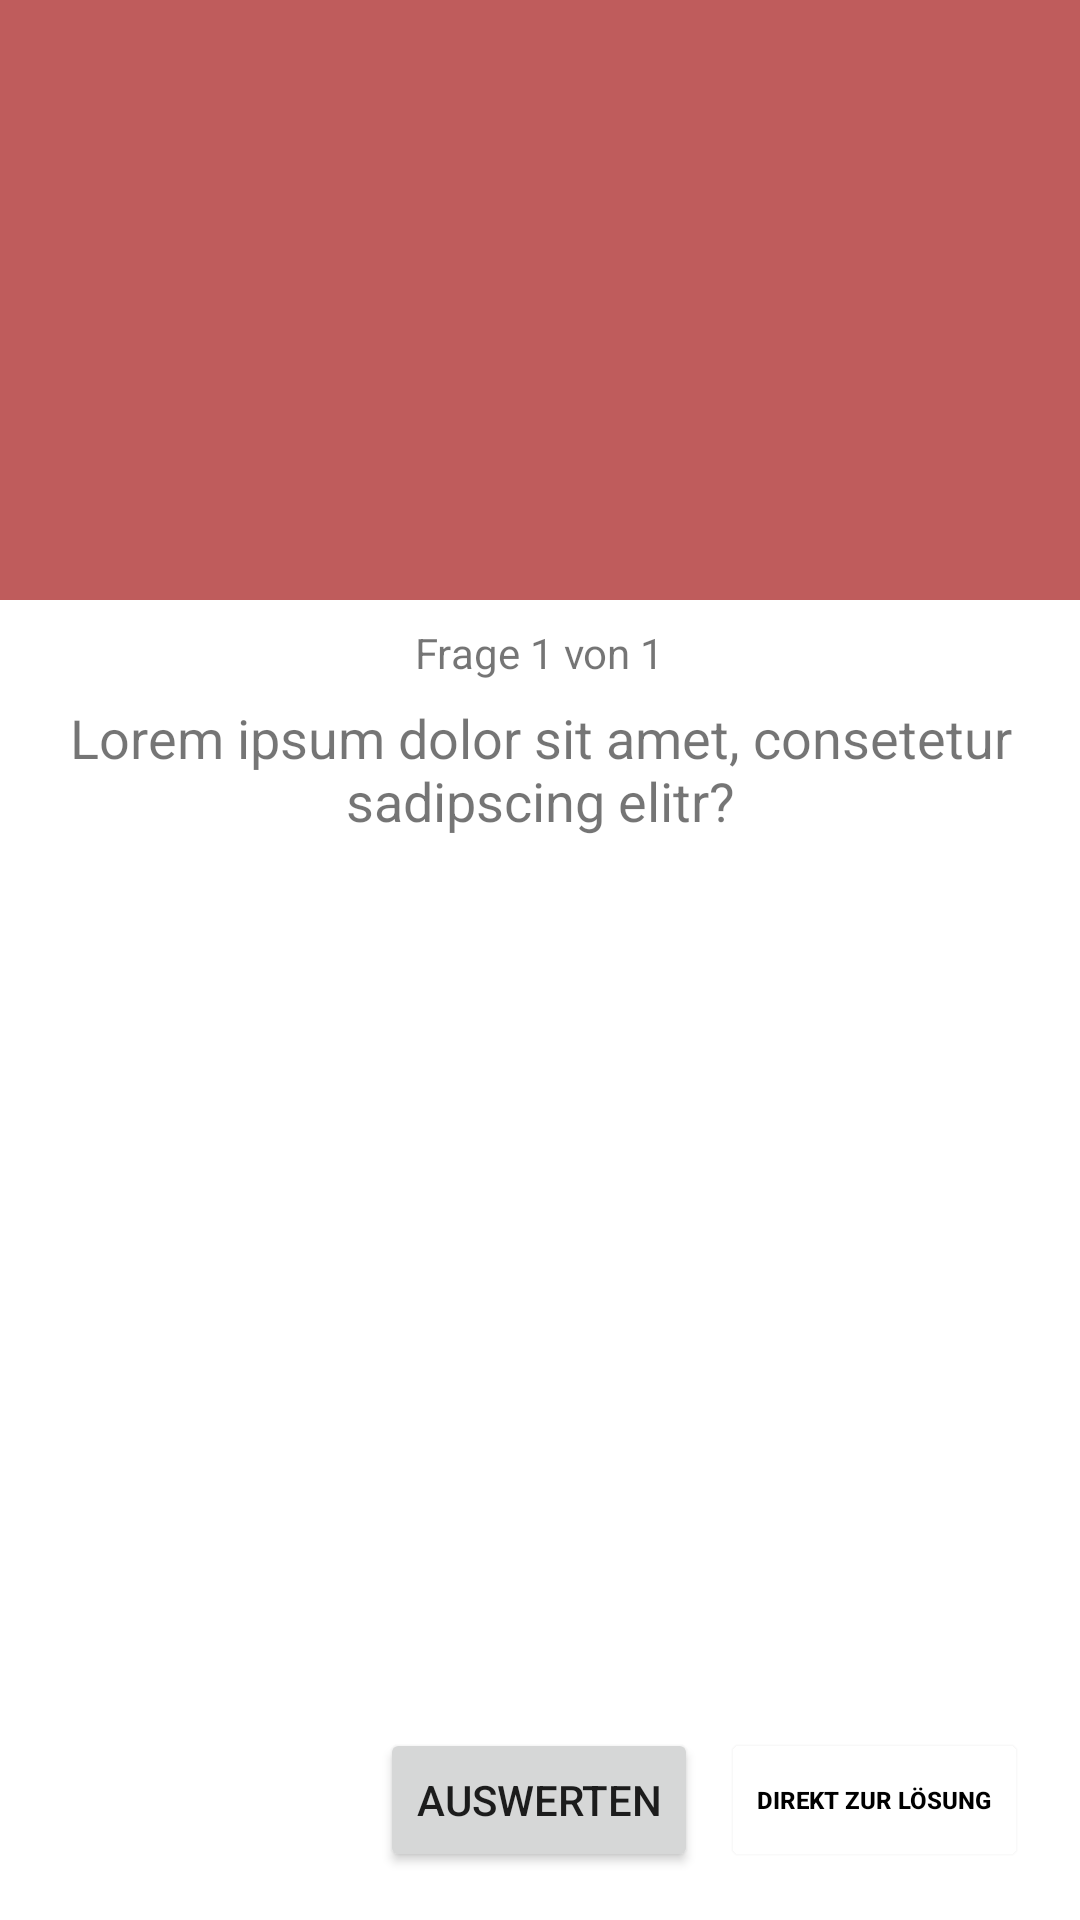

This screen was rendered from an Android layout file. Write that file and the resources it references.
<!-- AndroidManifest.xml: application theme Theme.Interaktionsprinzipien -->
<!-- res/layout/activity_quiz.xml -->
<?xml version="1.0" encoding="utf-8"?>
<androidx.constraintlayout.widget.ConstraintLayout xmlns:android="http://schemas.android.com/apk/res/android"
    xmlns:app="http://schemas.android.com/apk/res-auto"
    xmlns:tools="http://schemas.android.com/tools"
    android:id="@+id/question"
    android:layout_width="match_parent"
    android:layout_height="match_parent"
    android:scrollbarSize="20dp"
    tools:context=".StressResultActivity">

    <ImageView
        android:id="@+id/imageViewQuestion"
        android:layout_width="fill_parent"
        android:layout_height="200dp"
        android:background="#BF5C5C"
        android:contentDescription="question Image"
        android:scaleType="center"
        app:layout_constraintEnd_toEndOf="parent"
        app:layout_constraintHorizontal_bias="1.0"
        app:layout_constraintStart_toStartOf="parent"
        app:layout_constraintTop_toTopOf="parent" />

    <TextView
        android:id="@+id/questionXY"
        android:layout_width="wrap_content"
        android:layout_height="wrap_content"
        android:layout_marginTop="8dp"
        android:text="Frage 1 von 1"
        app:layout_constraintEnd_toEndOf="parent"
        app:layout_constraintStart_toStartOf="parent"
        app:layout_constraintTop_toBottomOf="@+id/imageViewQuestion" />

    <include
        android:id="@+id/quizAnswers"
        layout="@layout/activity_quiz_answers"
        android:layout_width="fill_parent"
        android:layout_height="0dp"
        android:layout_marginStart="16dp"
        android:layout_marginEnd="16dp"
        android:visibility="visible"
        app:layout_constraintBottom_toBottomOf="parent"
        app:layout_constraintEnd_toEndOf="parent"
        app:layout_constraintStart_toStartOf="parent"
        app:layout_constraintTop_toBottomOf="@+id/questionXY" />

    <include
        android:id="@+id/quizSolution"
        layout="@layout/activity_quiz_solution"
        android:layout_width="fill_parent"
        android:layout_height="0dp"
        android:layout_marginStart="16dp"
        android:layout_marginTop="32dp"
        android:layout_marginEnd="16dp"
        android:visibility="gone"
        app:layout_constraintBottom_toBottomOf="parent"
        app:layout_constraintEnd_toEndOf="parent"
        app:layout_constraintStart_toStartOf="parent"
        app:layout_constraintTop_toBottomOf="@+id/imageViewQuestion" />

</androidx.constraintlayout.widget.ConstraintLayout>
<!-- res/layout/activity_quiz_answers.xml (included above) -->
<?xml version="1.0" encoding="utf-8"?>
<androidx.constraintlayout.widget.ConstraintLayout xmlns:android="http://schemas.android.com/apk/res/android"
    xmlns:app="http://schemas.android.com/apk/res-auto"
    xmlns:tools="http://schemas.android.com/tools"
    android:layout_width="match_parent"
    android:layout_height="match_parent">

    <Button
        android:id="@+id/checkInputs"
        android:layout_width="wrap_content"
        android:layout_height="wrap_content"
        android:layout_marginBottom="16dp"
        android:text="Auswerten"
        app:layout_constraintBottom_toBottomOf="parent"
        app:layout_constraintEnd_toEndOf="parent"
        app:layout_constraintHorizontal_bias="0.498"
        app:layout_constraintStart_toStartOf="parent" />

    <LinearLayout
        android:layout_width="fill_parent"
        android:layout_height="wrap_content"
        android:orientation="vertical"
        app:layout_constraintEnd_toEndOf="parent"
        app:layout_constraintHorizontal_bias="0.0"
        app:layout_constraintStart_toStartOf="parent"
        app:layout_constraintTop_toTopOf="parent">

        <TextView
            android:id="@+id/textViewQeuestion"
            android:layout_width="match_parent"
            android:layout_height="wrap_content"
            android:paddingVertical="20px"
            android:text="@string/lorem_ipsum_short"
            android:textAlignment="center"
            android:textSize="18sp" />

        <Button
            android:id="@+id/option1"
            android:layout_width="match_parent"
            android:layout_height="wrap_content"
            android:backgroundTint="@android:color/darker_gray"
            android:text="@string/answerPlaceholder"
            android:visibility="gone" />

        <Button
            android:id="@+id/option2"
            android:layout_width="match_parent"
            android:layout_height="wrap_content"
            android:backgroundTint="@android:color/darker_gray"
            android:text="@string/answerPlaceholder"
            android:visibility="gone" />

        <Button
            android:id="@+id/option3"
            android:layout_width="match_parent"
            android:layout_height="wrap_content"
            android:backgroundTint="@android:color/darker_gray"
            android:text="@string/answerPlaceholder"
            android:visibility="gone" />

        <Button
            android:id="@+id/option4"
            android:layout_width="match_parent"
            android:layout_height="wrap_content"
            android:backgroundTint="@android:color/darker_gray"
            android:text="@string/answerPlaceholder"
            android:visibility="gone" />

        <EditText
            android:id="@+id/editTextAnswer01"
            android:layout_width="fill_parent"
            android:layout_height="wrap_content"
            android:ems="10"
            android:inputType="textPersonName"
            android:minHeight="48dp"
            android:textAlignment="center"
            android:visibility="gone" />

        <EditText
            android:id="@+id/editTextAnswer02"
            android:layout_width="match_parent"
            android:layout_height="wrap_content"
            android:ems="10"
            android:inputType="textPersonName"
            android:minHeight="48dp"
            android:textAlignment="center"
            android:visibility="gone" />

        <EditText
            android:id="@+id/editTextAnswer03"
            android:layout_width="match_parent"
            android:layout_height="wrap_content"
            android:ems="10"
            android:inputType="textPersonName"
            android:minHeight="48dp"
            android:textAlignment="center"
            android:visibility="gone" />

        <EditText
            android:id="@+id/editTextAnswer04"
            android:layout_width="match_parent"
            android:layout_height="wrap_content"
            android:ems="10"
            android:inputType="textPersonName"
            android:minHeight="48dp"
            android:textAlignment="center"
            android:visibility="gone" />

    </LinearLayout>

    <Button
        android:id="@+id/buttonGetSolutions"
        android:layout_width="wrap_content"
        android:layout_height="wrap_content"
        android:layout_marginStart="6dp"
        android:layout_marginBottom="16dp"
        android:backgroundTint="@android:color/transparent"
        android:outlineSpotShadowColor="#FFFFFF"
        android:shadowColor="#FFFFFF"
        android:shadowDx="0"
        android:shadowDy="0"
        android:shadowRadius="0"
        android:text="Direkt zur Lösung"
        android:textColor="@color/black"
        android:textSize="8sp"
        android:textStyle="bold"
        app:layout_constraintBottom_toBottomOf="parent"
        app:layout_constraintEnd_toEndOf="parent"
        app:layout_constraintStart_toEndOf="@+id/checkInputs" />

</androidx.constraintlayout.widget.ConstraintLayout>
<!-- res/layout/activity_quiz_solution.xml (included above) -->
<?xml version="1.0" encoding="utf-8"?>
<androidx.constraintlayout.widget.ConstraintLayout xmlns:android="http://schemas.android.com/apk/res/android"
    xmlns:app="http://schemas.android.com/apk/res-auto"
    xmlns:tools="http://schemas.android.com/tools"
    android:layout_width="match_parent"
    android:layout_height="match_parent">

    <Button
        android:id="@+id/toWiki"
        android:layout_width="@+id/nextQuestion"
        android:layout_height="48dp"
        android:text="Zum Wiki"
        app:layout_constraintBottom_toTopOf="@+id/nextQuestion"
        app:layout_constraintEnd_toEndOf="@+id/nextQuestion"
        app:layout_constraintHorizontal_bias="0.498"
        app:layout_constraintStart_toStartOf="@+id/nextQuestion" />

    <Button
        android:id="@+id/nextQuestion"
        android:layout_width="wrap_content"
        android:layout_height="wrap_content"
        android:layout_marginBottom="16dp"
        android:text="Zur nächsten Frage"
        app:layout_constraintBottom_toBottomOf="parent"
        app:layout_constraintEnd_toEndOf="parent"
        app:layout_constraintHorizontal_bias="0.498"
        app:layout_constraintStart_toStartOf="parent" />

    <ScrollView
        android:id="@+id/root_layout"
        android:layout_width="match_parent"
        android:layout_height="0dp"
        android:layout_marginBottom="16dp"
        app:layout_constraintBottom_toTopOf="@+id/toWiki"
        app:layout_constraintEnd_toEndOf="parent"
        app:layout_constraintHorizontal_bias="0.0"
        app:layout_constraintStart_toStartOf="parent"
        app:layout_constraintTop_toTopOf="parent"
        app:layout_constraintVertical_bias="0.0">

        <TextView
            android:id="@+id/textViewQuizSolution"
            android:layout_width="match_parent"
            android:layout_height="wrap_content"
            android:text="@string/lorem_ipsum"
            android:textAlignment="viewStart"
            android:textSize="18sp"
            app:layout_constraintEnd_toEndOf="parent"
            app:layout_constraintStart_toStartOf="parent"
            app:layout_constraintTop_toTopOf="parent" />
    </ScrollView>

</androidx.constraintlayout.widget.ConstraintLayout>
<!-- resources referenced by this layout -->
<resources>
  <color name="black">#FF000000</color>
  <string name="answerPlaceholder">Antwort</string>
  <string name="lorem_ipsum">Lorem ipsum dolor sit amet, consetetur sadipscing elitr, sed diam nonumy eirmod tempor invidunt ut labore et dolore magna aliquyam erat, sed diam voluptua. At vero eos et accusam et justo duo dolores et ea rebum. Stet clita kasd gubergren, no sea takimata sanctus est Lorem ipsum dolor sit amet. Lorem ipsum dolor sit amet, consetetur sadipscing elitr, sed diam nonumy eirmod tempor invidunt ut labore et dolore magna aliquyam erat, sed diam voluptua. At vero eos et accusam et justo duo dolores et ea rebum. Stet clita kasd gubergren, no sea takimata sanctus est Lorem ipsum dolor sit amet.</string>
  <string name="lorem_ipsum_short">Lorem ipsum dolor sit amet, consetetur sadipscing elitr?</string>
  <style name="Theme.Interaktionsprinzipien" parent="Theme.MaterialComponents.DayNight.DarkActionBar">
          
          <item name="colorPrimary">@color/purple_500</item>
          <item name="colorPrimaryVariant">@color/purple_700</item>
          <item name="colorOnPrimary">@color/white</item>
          
          <item name="colorSecondary">@color/teal_200</item>
          <item name="colorSecondaryVariant">@color/teal_700</item>
          <item name="colorOnSecondary">@color/black</item>
          
          <item name="android:statusBarColor" tools:targetApi="l">?attr/colorPrimaryVariant</item>
          
      </style>
  <color name="purple_500">#FF6200EE</color>
  <color name="purple_700">#FF3700B3</color>
  <color name="white">#FFFFFFFF</color>
  <color name="teal_200">#FF03DAC5</color>
  <color name="teal_700">#FF018786</color>
</resources>
